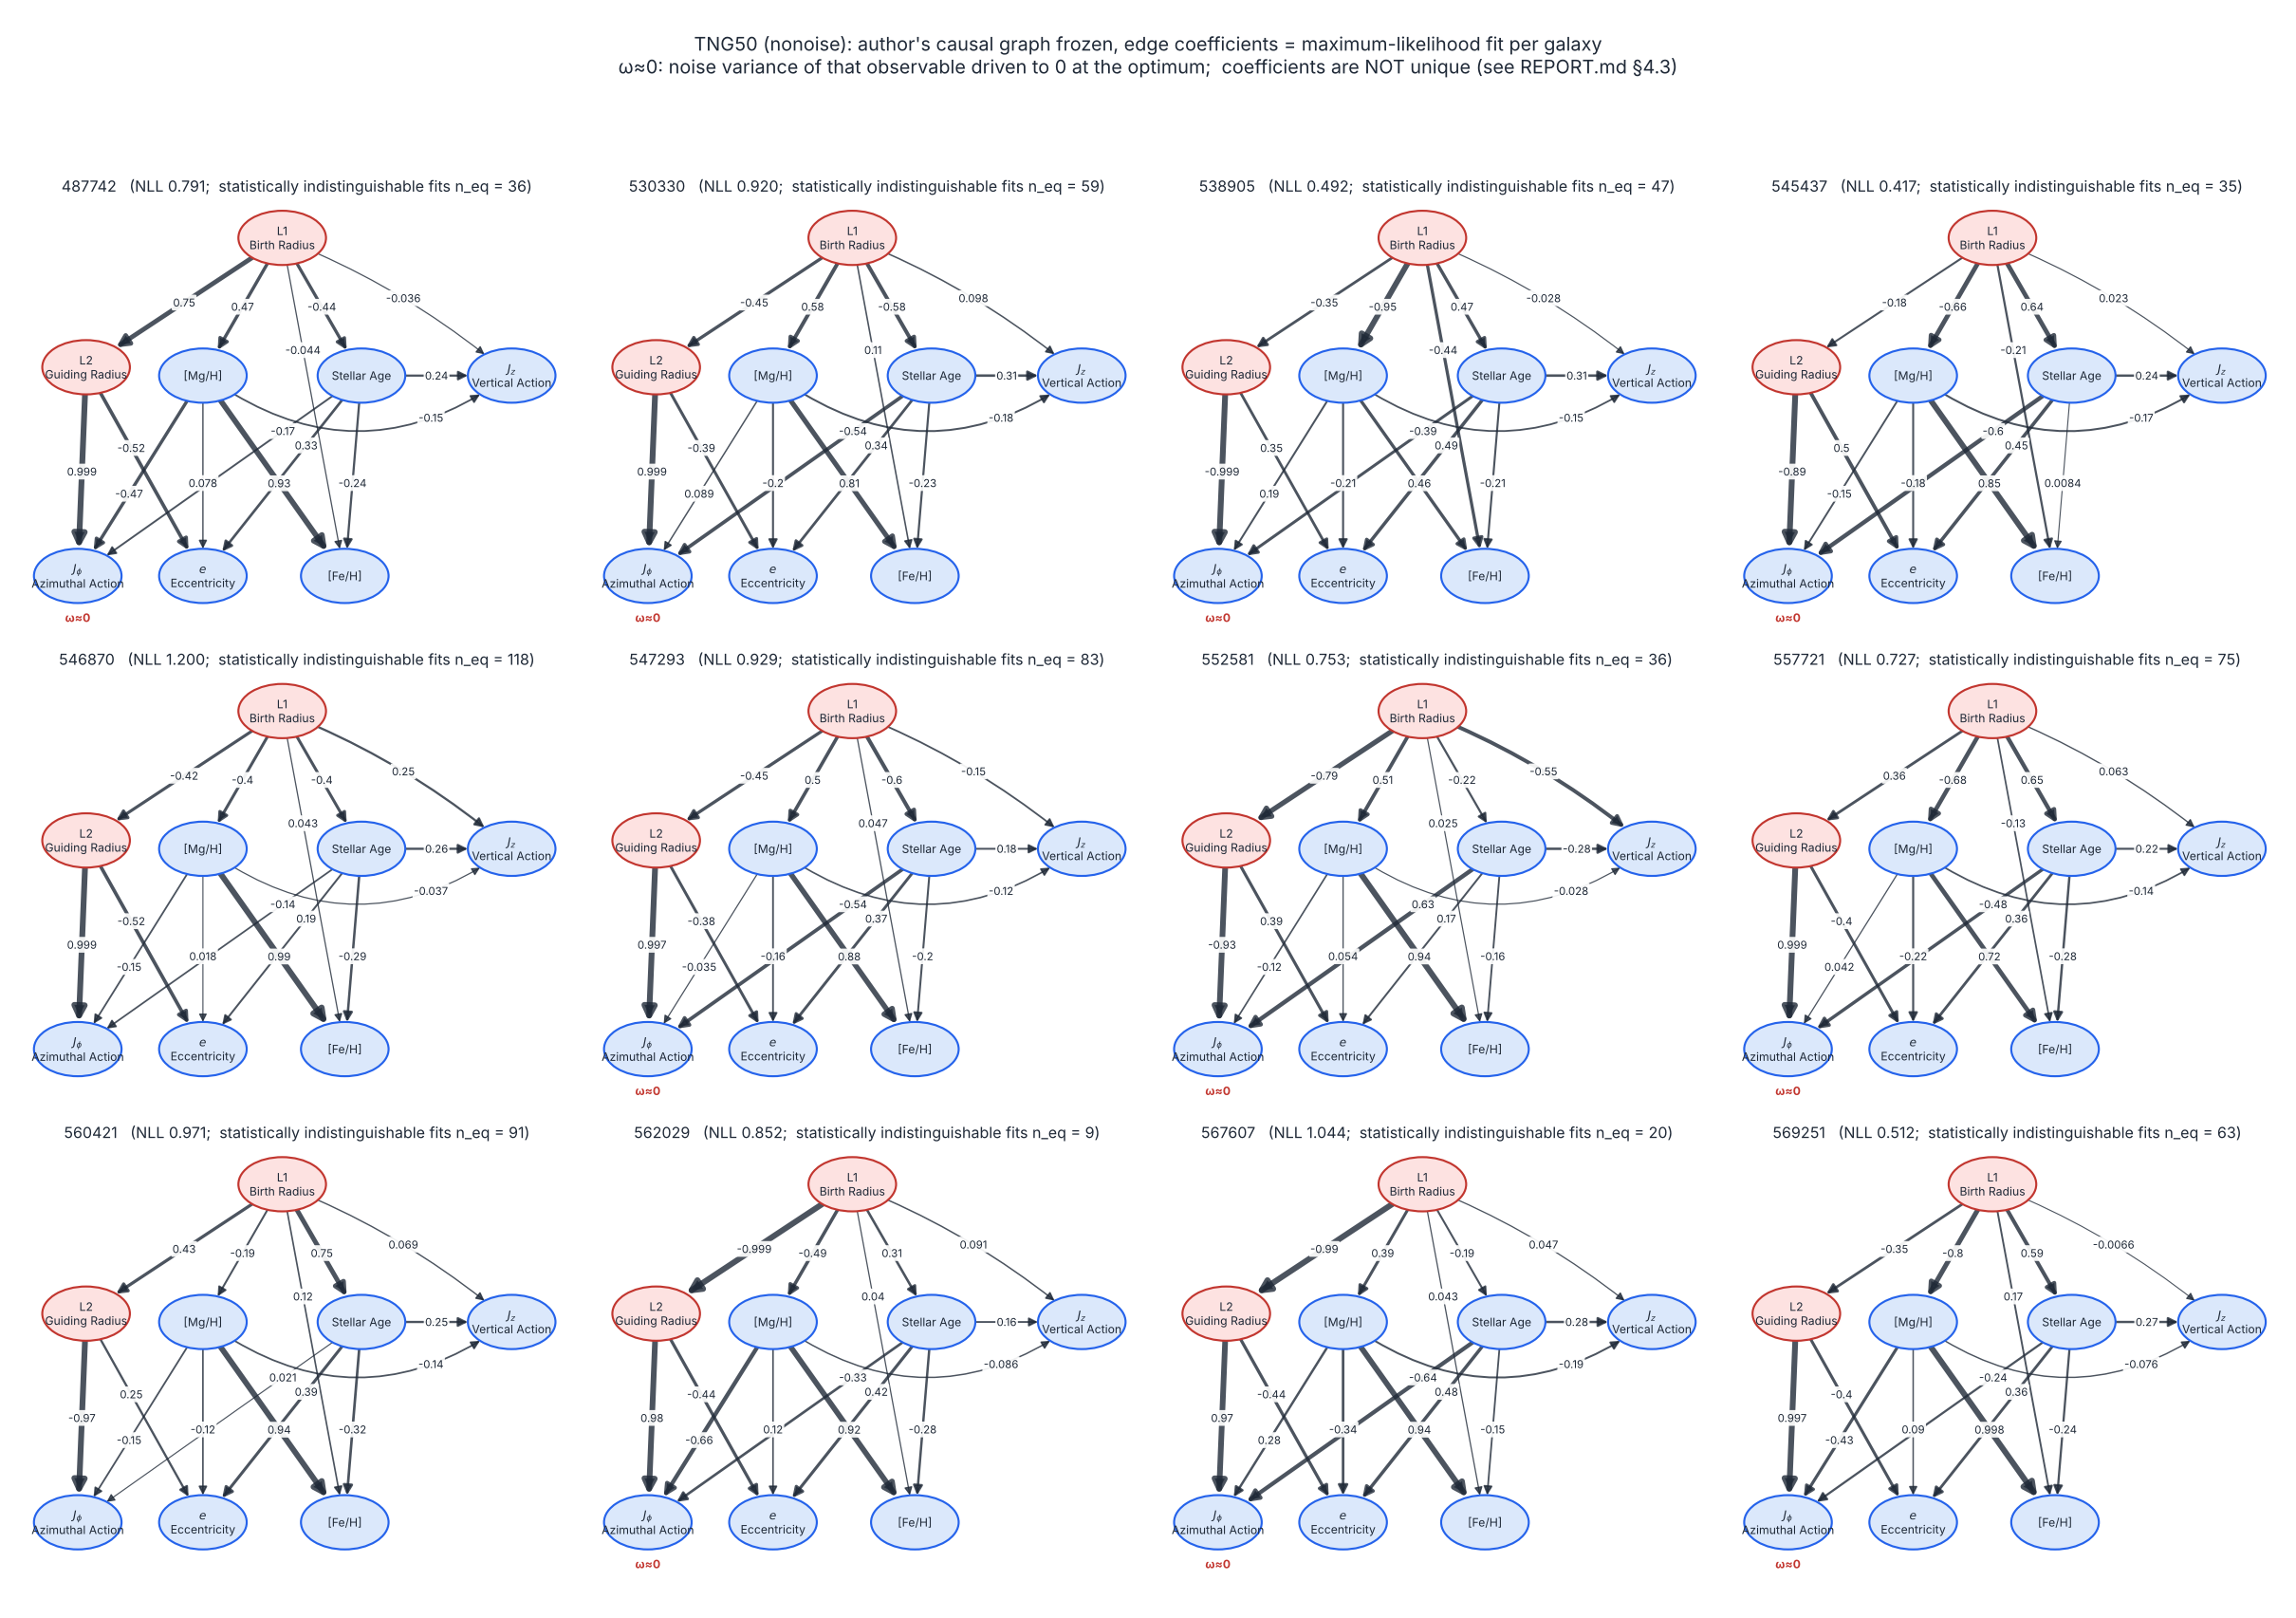

Write Python code to recreate this figure.
# -*- coding: utf-8 -*-
"""
tng_causal_graph.py — causal graphs of the 12 TNG50 galaxies (Approach A: the authors' graph frozen, edge coefficients re-estimated per galaxy; after paper Fig. 5)

Run (numpy, pandas, matplotlib; the analysis environment is enough):
    cd <repo root>
    $PY "results/TNG/causal_graph/tng_causal_graph.py"                  # no errors (main version)
    $PY "results/TNG/causal_graph/tng_causal_graph.py" --version noise  # with errors → tng_causal_graph_noise.png
Output: tng_causal_graph.png next to this script

Inputs (all in this repo):
  - graph structure: the authors' final graph results/rlcd_g279/author_result_alpha1e-05_1e-15_1e-05_1e-15_ranktestscale1.dot
    (same as paper Fig. 1, 15 edges; paper Secs. 4.2, 4.3 freeze this graph and transfer it to other galaxies)
  - edge coefficients: the row with the smallest NLL in results/rlcd_A/identifiability/<version>_<ID>_ci.csv, i.e.
    the maximum-likelihood solution of scripts/local/rlcd_identifiability_ci.py (230 starts, strict convergence, noise variances >= 0, coefficients within ±0.999).
    This is what "the maximum-likelihood method of the paper, run to convergence" gives.

⚠ Important (REPORT.md Sec. 4.3):
  - with this graph frozen the coefficients are not identifiable: many solutions are statistically indistinguishable from the best (n_eq in each panel title)
    and their coefficients can differ a lot; only the one with the smallest NLL is drawn;
  - observables marked "ω≈0": the optimum pushes their noise variance to 0 (the model treats them as fully determined by their parents, which is unphysical);
  - a coefficient of ±0.999 means it hit the bound.
"""
import re
import argparse
from pathlib import Path
import numpy as np
import pandas as pd
import matplotlib
matplotlib.use('Agg')
import matplotlib.pyplot as plt

HERE = Path(__file__).resolve()
ROOT = HERE.parents[3]                                   # repo root
AUTHOR_DOT = ROOT / 'results' / 'rlcd_g279' / 'author_result_alpha1e-05_1e-15_1e-05_1e-15_ranktestscale1.dot'
IDENT = ROOT / 'results' / 'rlcd_A' / 'identifiability'
IDS = ['487742', '530330', '538905', '545437', '546870', '547293',
       '552581', '557721', '560421', '562029', '567607', '569251']
LR95 = 3.84

# ---------------------------------------------------------------- drawing (same style as the reproduce_Jin/causal_graph script)
NODES = {  # name: (x, y, label, is latent)
    'L1': (0.55, 0.93, 'L1\nBirth Radius', True),
    'L2': (0.08, 0.62, 'L2\nGuiding Radius', True),
    'MgH': (0.36, 0.60, '[Mg/H]', False),
    'age': (0.74, 0.60, 'Stellar Age', False),
    'JPhi': (0.06, 0.12, r'$J_\phi$' + '\nAzimuthal Action', False),
    'ecc': (0.36, 0.12, r'$e$' + '\nEccentricity', False),
    'FeH': (0.70, 0.12, '[Fe/H]', False),
    'logJZ': (1.10, 0.60, r'$J_z$' + '\nVertical Action', False),
}
EW, EH = 0.105, 0.065          # ellipse half width, half height
BEND = {('MgH', 'logJZ'): -0.22, ('L1', 'logJZ'): 0.04}   # curvature: offset of the control point along the left normal of the edge (negative bends right/down)
LABEL_T = {('age', 'JPhi'): 0.22, ('MgH', 'FeH'): 0.55, ('age', 'ecc'): 0.30, ('MgH', 'ecc'): 0.55,
           ('L2', 'ecc'): 0.35, ('age', 'FeH'): 0.55, ('MgH', 'JPhi'): 0.62, ('MgH', 'logJZ'): 0.80,
           ('L1', 'FeH'): 0.30, ('L2', 'JPhi'): 0.5}
LATENT_FC, LATENT_EC = '#fde2e1', '#c2362f'
OBS_FC, OBS_EC = '#dbe8fb', '#2563eb'
INK, MUTED = '#1f2937', '#6b7280'


def _edge_point(center, toward):
    import numpy as np
    d = np.array(toward, float) - np.array(center, float)
    s = 1.0 / np.sqrt((d[0] / EW) ** 2 + (d[1] / EH) ** 2)
    return np.array(center, float) + d * s


def draw_graph(ax, coef, title=None, fontsize=8.5):
    """coef: {(parent, child): coefficient or None}; variable names without the X_ prefix"""
    import numpy as np
    from matplotlib.patches import Ellipse, FancyArrowPatch
    from matplotlib.path import Path as MPath
    ax.set_xlim(-0.07, 1.24)
    ax.set_ylim(0.03, 1.02)
    ax.set_aspect('equal')
    ax.axis('off')
    for name, (x, y, lab, lat) in NODES.items():
        ax.add_patch(Ellipse((x, y), 2 * EW, 2 * EH, fc=LATENT_FC if lat else OBS_FC,
                             ec=LATENT_EC if lat else OBS_EC, lw=1.4, zorder=3))
        ax.text(x, y, lab, ha='center', va='center', fontsize=fontsize - 0.5, color=INK, zorder=4)
    vals = [abs(v) for v in coef.values() if v is not None]
    vmax = max(vals) if vals else 1
    for (p, c), v in coef.items():
        P, Q = np.array(NODES[p][:2]), np.array(NODES[c][:2])
        d = Q - P
        C = (P + Q) / 2 + BEND.get((p, c), 0.0) * np.array([-d[1], d[0]]) / np.hypot(*d)
        P1, Q1 = _edge_point(P, C), _edge_point(Q, C)
        path = MPath([P1, C, Q1], [MPath.MOVETO, MPath.CURVE3, MPath.CURVE3])
        lw = 0.7 + 3.3 * (abs(v) / vmax if v is not None else 0.3)
        ax.add_patch(FancyArrowPatch(path=path, arrowstyle='-|>', mutation_scale=10 + 2 * lw, lw=lw,
                                     color=INK, alpha=0.8, zorder=2))
        if v is not None:
            t = LABEL_T.get((p, c), 0.5)
            B = (1 - t) ** 2 * P1 + 2 * (1 - t) * t * C + t ** 2 * Q1
            ax.text(B[0], B[1], f'{v:.3f}' if abs(v) >= 0.995 else f'{v:.2g}', ha='center', va='center', fontsize=fontsize - 1, color=INK, zorder=5,
                    bbox=dict(boxstyle='round,pad=0.12', fc='white', ec='none', alpha=0.92))
    if title:
        ax.set_title(title, fontsize=fontsize + 1.5, color=INK)


def author_edges():
    txt = open(AUTHOR_DOT).read()
    return [(a.replace('X_', ''), b.replace('X_', '')) for a, b in re.findall(r'^\s*(\w+)\s*->\s*(\w+)', txt, re.M)]


def main():
    ap = argparse.ArgumentParser()
    ap.add_argument('--version', default='nonoise', choices=['nonoise', 'noise'])
    args = ap.parse_args()
    out = HERE.with_suffix('.png') if args.version == 'nonoise' else HERE.with_name(HERE.stem + '_noise.png')
    edges = author_edges()
    col = {e: ('X_' if e[0] not in ('L1', 'L2') else '') + e[0] + '->' + ('X_' if e[1] not in ('L1', 'L2') else '') + e[1]
           for e in edges}

    fig, axs = plt.subplots(3, 4, figsize=(22, 15.5))
    for ax, gid in zip(axs.flat, IDS):
        ci = pd.read_csv(IDENT / f'{args.version}_{gid}_ci.csv').sort_values('nll')
        best = ci.iloc[0]
        coef = {e: float(best[col[e]]) for e in edges}
        n_eq = int((ci.lr < LR95).sum())
        draw_graph(ax, coef, fontsize=8.5)
        node = str(best.omega_min_node).replace('X_', '')
        if best.omega_min < 0.005 and node in NODES:
            x, y = NODES[node][:2]
            ax.text(x, y - EH - 0.035, 'ω≈0', ha='center', va='center', fontsize=8, color='#c2362f', fontweight='bold')
        ax.set_title(f'{gid}   (NLL {best.nll:.3f};  statistically indistinguishable fits n_eq = {n_eq})',
                     fontsize=10.5, color=INK)
    fig.suptitle(f'TNG50 ({args.version}): author\'s causal graph frozen, edge coefficients = maximum-likelihood fit per galaxy\n'
                 'ω≈0: noise variance of that observable driven to 0 at the optimum;  coefficients are NOT unique '
                 '(see REPORT.md §4.3)', fontsize=13, color=INK)
    fig.tight_layout(rect=(0, 0, 1, 0.95))
    fig.savefig(out, dpi=110)
    print(f'saved {out}')


if __name__ == '__main__':
    main()
